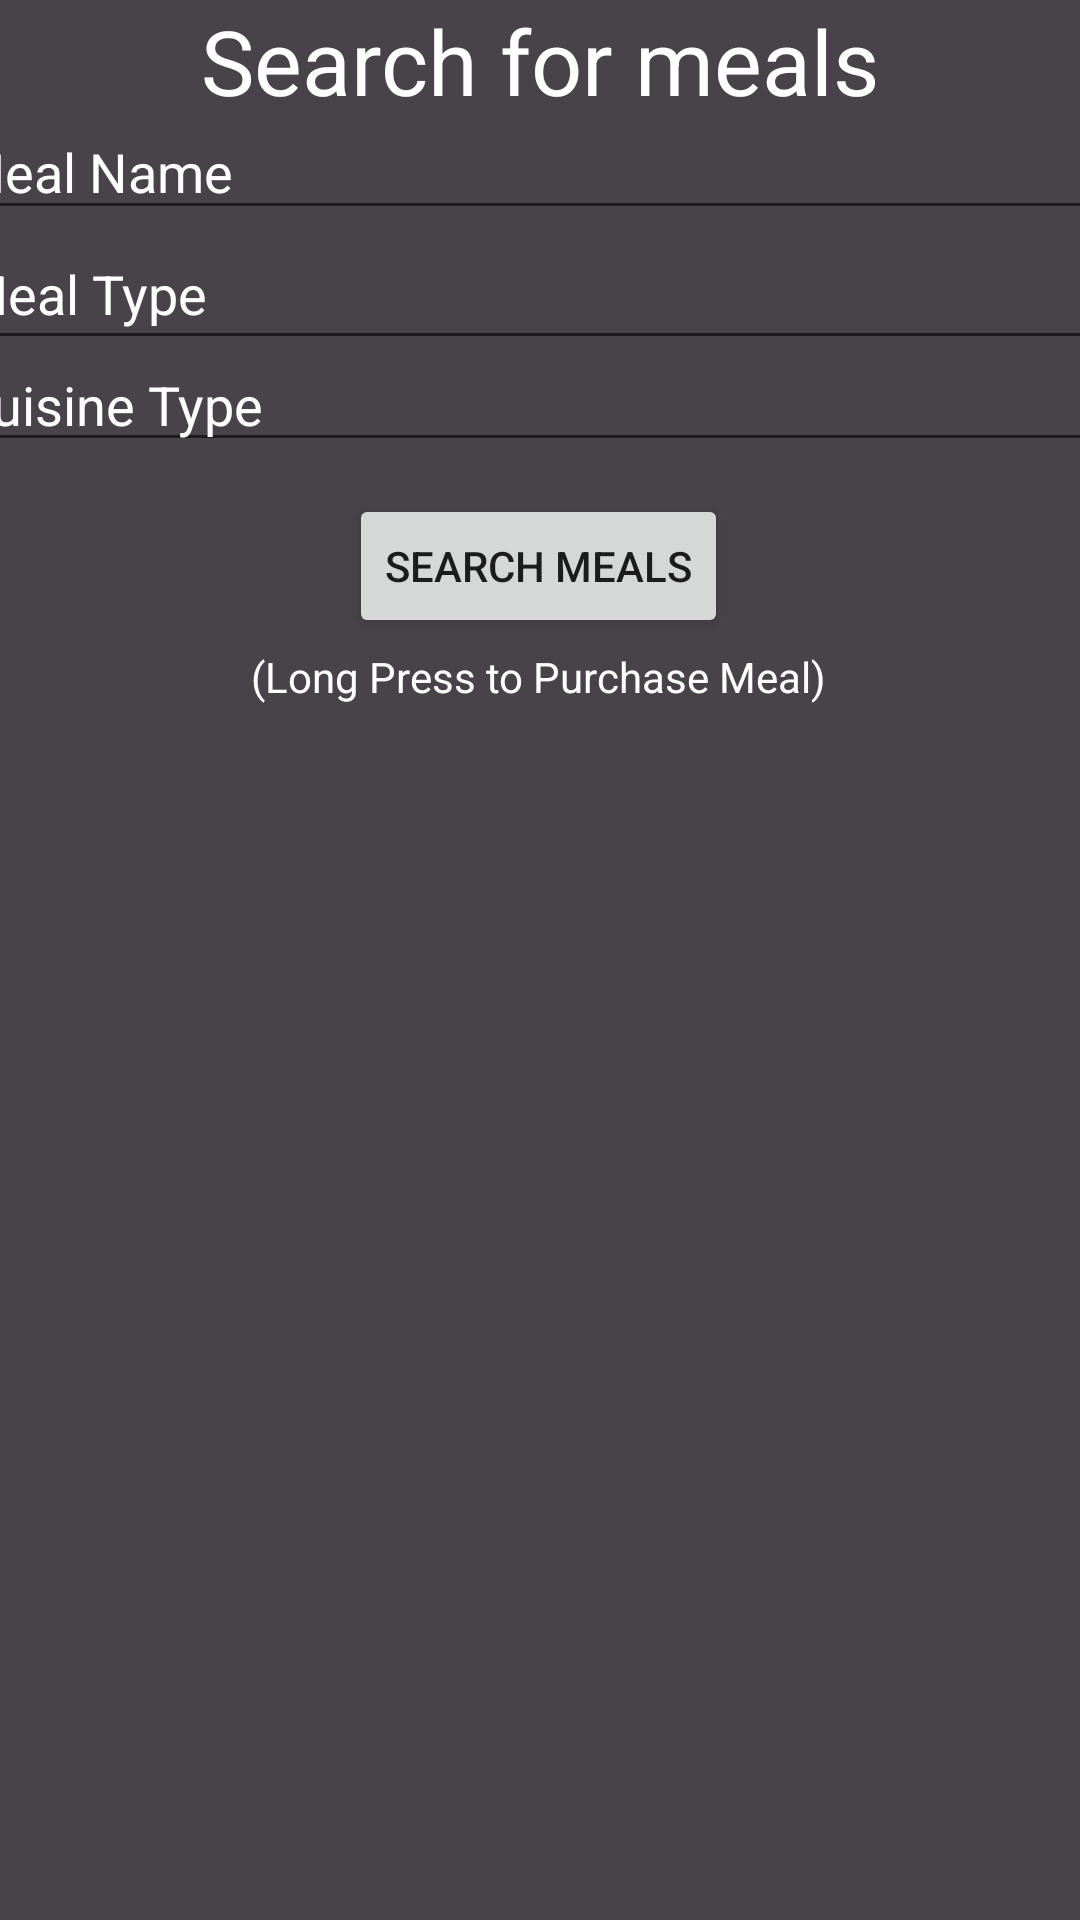

The Android layout XML behind this screen, and the referenced resources:
<!-- AndroidManifest.xml: application theme Theme.SegProject1 -->
<!-- res/layout/activity_searchformeal.xml -->
<?xml version="1.0" encoding="utf-8"?>
<androidx.constraintlayout.widget.ConstraintLayout xmlns:android="http://schemas.android.com/apk/res/android"
    xmlns:app="http://schemas.android.com/apk/res-auto"
    xmlns:tools="http://schemas.android.com/tools"
    android:layout_width="match_parent"
    android:layout_height="match_parent"
    android:background="#484349"
    android:scaleX="1">

    <EditText
        android:id="@+id/mealNameInput"
        android:layout_width="398dp"
        android:layout_height="42dp"
        android:ems="10"
        android:hint="Meal Name"
        android:inputType="textPersonName"
        android:textColor="#FFFFFF"
        android:textColorHint="#FFFFFF"
        app:layout_constraintBottom_toBottomOf="parent"
        app:layout_constraintEnd_toEndOf="parent"
        app:layout_constraintHorizontal_bias="0.487"
        app:layout_constraintStart_toStartOf="parent"
        app:layout_constraintTop_toTopOf="parent"
        app:layout_constraintVertical_bias="0.058" />

    <EditText
        android:id="@+id/mealTypeInput"
        android:layout_width="398dp"
        android:layout_height="47dp"
        android:ems="10"
        android:hint="Meal Type"
        android:inputType="textPersonName"
        android:textColor="#FFFFFF"
        android:textColorHint="#FFFFFF"
        app:layout_constraintBottom_toBottomOf="parent"
        app:layout_constraintEnd_toEndOf="parent"
        app:layout_constraintHorizontal_bias="0.457"
        app:layout_constraintStart_toStartOf="parent"
        app:layout_constraintTop_toTopOf="parent"
        app:layout_constraintVertical_bias="0.123" />

    <EditText
        android:id="@+id/cuisineTypeInput"
        android:layout_width="398dp"
        android:layout_height="40dp"
        android:ems="10"
        android:hint="Cuisine Type"
        android:inputType="textPersonName"
        android:textColor="#FFFFFF"
        android:textColorHint="#FFFFFF"
        app:layout_constraintBottom_toBottomOf="parent"
        app:layout_constraintEnd_toEndOf="parent"
        app:layout_constraintHorizontal_bias="0.497"
        app:layout_constraintStart_toStartOf="parent"
        app:layout_constraintTop_toTopOf="parent"
        app:layout_constraintVertical_bias="0.19" />

    <TextView
        android:id="@+id/titleSearchMeals"
        android:layout_width="wrap_content"
        android:layout_height="wrap_content"
        android:text="Search for meals"
        android:textColor="#FFFFFF"
        android:textSize="30sp"
        app:layout_constraintBottom_toBottomOf="parent"
        app:layout_constraintEnd_toEndOf="parent"
        app:layout_constraintStart_toStartOf="parent"
        app:layout_constraintTop_toTopOf="parent"
        app:layout_constraintVertical_bias="0.0" />

    <Button
        android:id="@+id/findMealsBtn"
        android:layout_width="wrap_content"
        android:layout_height="wrap_content"
        android:onClick="findMealsClick"
        android:text="Search Meals"
        app:layout_constraintBottom_toBottomOf="parent"
        app:layout_constraintEnd_toEndOf="parent"
        app:layout_constraintHorizontal_bias="0.498"
        app:layout_constraintStart_toStartOf="parent"
        app:layout_constraintTop_toTopOf="parent"
        app:layout_constraintVertical_bias="0.278" />

    <TextView
        android:id="@+id/hintHelp"
        android:layout_width="wrap_content"
        android:layout_height="wrap_content"
        android:text="(Long Press to Purchase Meal)"
        android:textColor="#FFFFFF"
        app:layout_constraintBottom_toBottomOf="parent"
        app:layout_constraintEnd_toEndOf="parent"
        app:layout_constraintHorizontal_bias="0.497"
        app:layout_constraintStart_toStartOf="parent"
        app:layout_constraintTop_toTopOf="parent"
        app:layout_constraintVertical_bias="0.348" />

    <ListView
        android:id="@+id/mealsList"
        android:layout_width="408dp"
        android:layout_height="454dp"
        app:layout_constraintBottom_toBottomOf="parent"
        app:layout_constraintEnd_toEndOf="parent"
        app:layout_constraintHorizontal_bias="0.666"
        app:layout_constraintStart_toStartOf="parent"
        app:layout_constraintTop_toTopOf="@+id/titleSearchMeals"
        app:layout_constraintVertical_bias="1.0" />
</androidx.constraintlayout.widget.ConstraintLayout>
<!-- resources referenced by this layout -->
<resources>
  <style name="Theme.SegProject1" parent="Theme.MaterialComponents.DayNight.DarkActionBar">
          
          <item name="colorPrimary">@color/purple_500</item>
          <item name="colorPrimaryVariant">@color/purple_700</item>
          <item name="colorOnPrimary">@color/white</item>
          
          <item name="colorSecondary">@color/teal_200</item>
          <item name="colorSecondaryVariant">@color/teal_700</item>
          <item name="colorOnSecondary">@color/black</item>
          
          <item name="android:statusBarColor">?attr/colorPrimaryVariant</item>
          
      </style>
  <!-- not gathered from this repository: default colours our renderer supplied (Android Studio template values) -->
  <color name="purple_500">#FF6200EE</color>
  <color name="purple_700">#FF3700B3</color>
  <color name="teal_200">#FF03DAC5</color>
  <color name="teal_700">#FF018786</color>
  <color name="black">#FF000000</color>
  <color name="white">#FFFFFFFF</color>
</resources>
